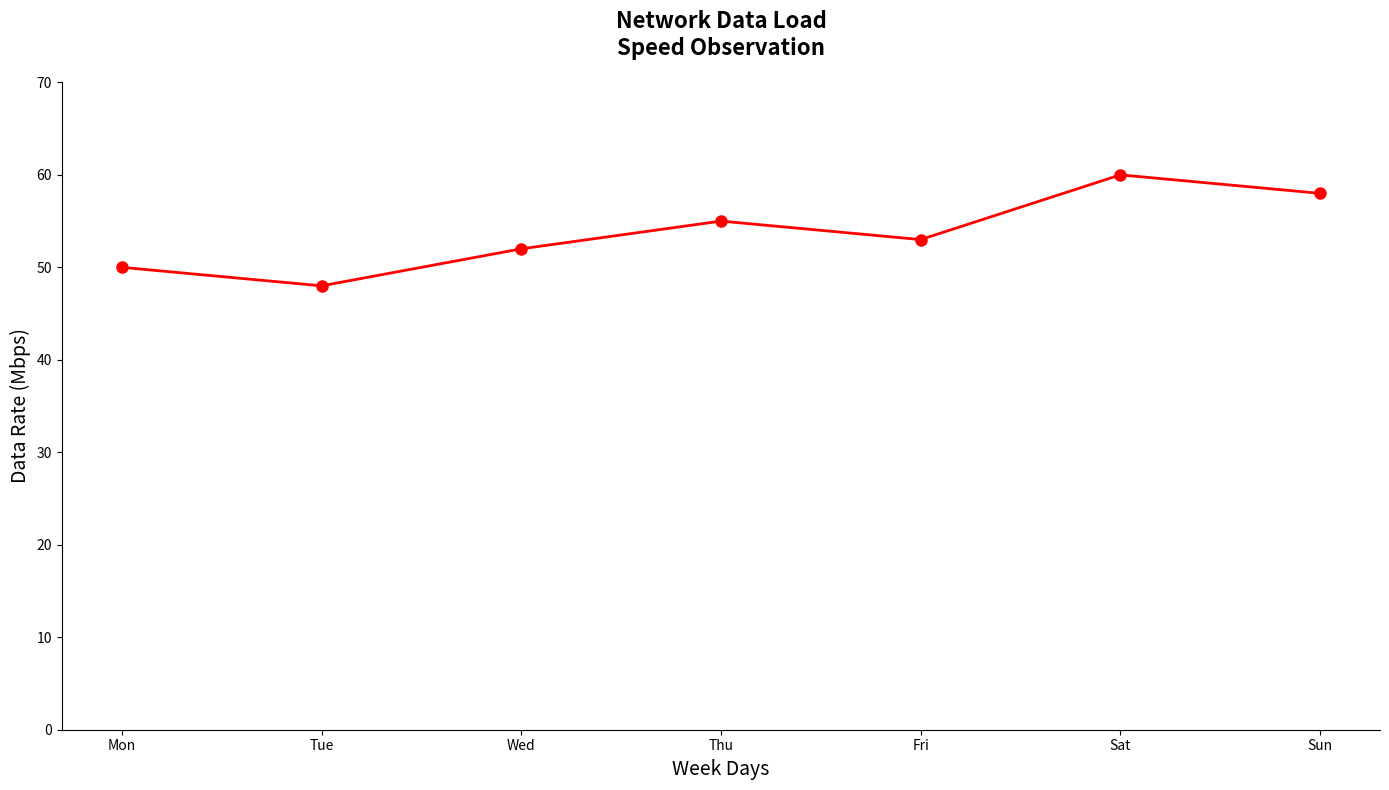

Python code for this plot:
import matplotlib.pyplot as plt

# Data Preparation
time_slots = ['Mon', 'Tue', 'Wed', 'Thu', 'Fri', 'Sat', 'Sun']
download_rates = [50, 48, 52, 55, 53, 60, 58]

# Set up the figure and plot the line chart
plt.figure(figsize=(14, 8))

# Plot download speeds
plt.plot(time_slots, download_rates, marker='o', color='red', linewidth=2, markersize=8)

# Title and labels
plt.title('Network Data Load\nSpeed Observation', fontsize=16, fontweight='bold', pad=20)
plt.xlabel('Week Days', fontsize=14)
plt.ylabel('Data Rate (Mbps)', fontsize=14)

# Customize the y-axis limits
plt.ylim(0, 70)

# Remove spines from the plot
plt.gca().spines['top'].set_visible(False)
plt.gca().spines['right'].set_visible(False)

# Improve layout to prevent overlap
plt.tight_layout()

# Display the plot
plt.show()
